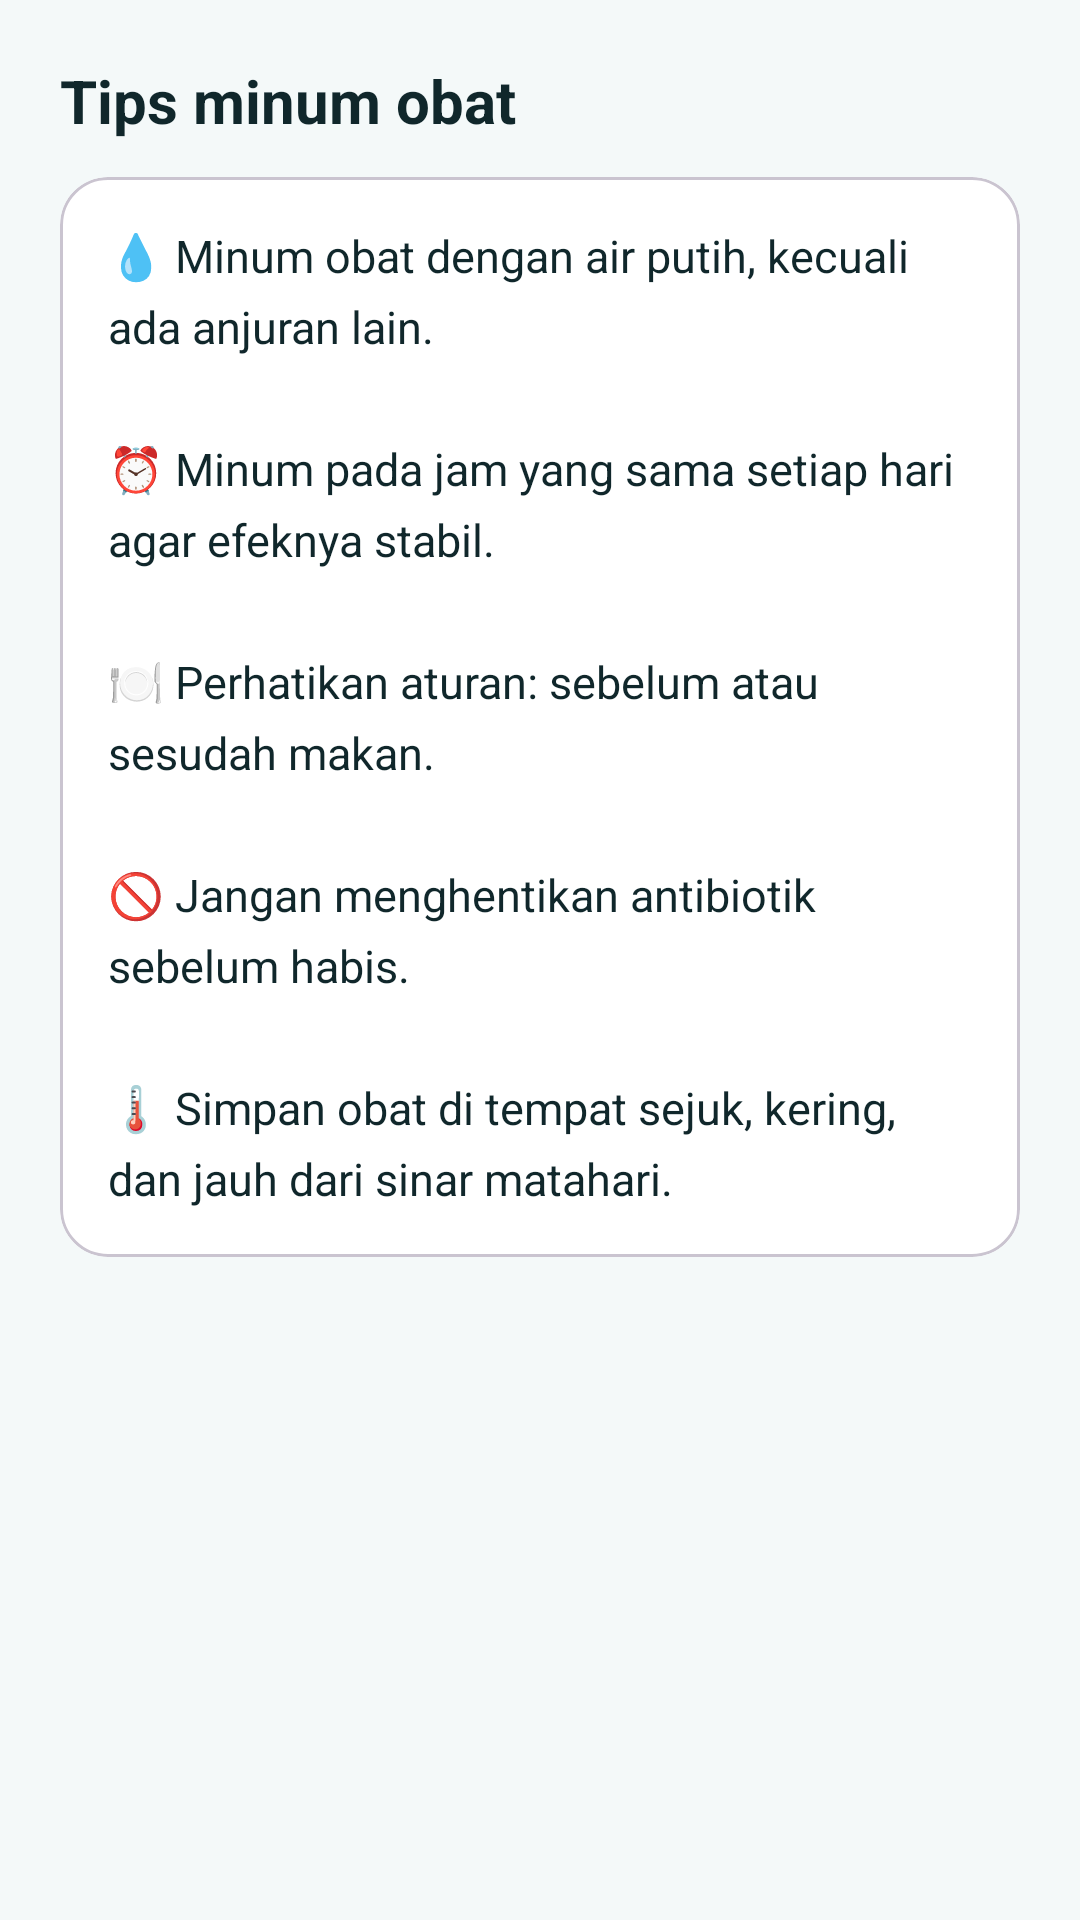

Here is an Android app screen rendered from its layout file. Give the layout XML and the strings, colors and styles it references.
<!-- AndroidManifest.xml: application theme Theme.Projek_Aisyah -->
<!-- res/layout/fragment_tab_tips.xml -->
<?xml version="1.0" encoding="utf-8"?>
<ScrollView xmlns:android="http://schemas.android.com/apk/res/android"
    xmlns:tools="http://schemas.android.com/tools"
    android:layout_width="match_parent"
    android:layout_height="match_parent"
    xmlns:app="http://schemas.android.com/apk/res-auto"
    tools:context=".obat.TabTipsFragment"
    android:background="@color/mr_bg"
    android:padding="20dp">

    <LinearLayout
        android:layout_width="match_parent"
        android:layout_height="wrap_content"
        android:orientation="vertical">

        <TextView
            android:layout_width="wrap_content"
            android:layout_height="wrap_content"
            android:text="Tips minum obat"
            android:textColor="@color/mr_ink"
            android:textSize="20sp"
            android:textStyle="bold" />

        <com.google.android.material.card.MaterialCardView
            android:layout_width="match_parent"
            android:layout_height="wrap_content"
            android:layout_marginTop="12dp"
            app:cardBackgroundColor="@android:color/white"
            app:cardCornerRadius="16dp"
            app:cardElevation="0dp">

            <TextView
                android:layout_width="match_parent"
                android:layout_height="wrap_content"
                android:lineSpacingExtra="6dp"
                android:padding="16dp"
                android:text="💧 Minum obat dengan air putih, kecuali ada anjuran lain.&#10;&#10;⏰ Minum pada jam yang sama setiap hari agar efeknya stabil.&#10;&#10;🍽️ Perhatikan aturan: sebelum atau sesudah makan.&#10;&#10;🚫 Jangan menghentikan antibiotik sebelum habis.&#10;&#10;🌡️ Simpan obat di tempat sejuk, kering, dan jauh dari sinar matahari."
                android:textColor="@color/mr_ink"
                android:textSize="15sp" />
        </com.google.android.material.card.MaterialCardView>
    </LinearLayout>
</ScrollView>
<!-- resources referenced by this layout -->
<resources>
  <color name="mr_bg">#F4F9F9</color>
  <color name="mr_ink">#10272B</color>
  <style name="Theme.Projek_Aisyah" parent="Base.Theme.Projek_Aisyah" />
  <style name="Base.Theme.Projek_Aisyah" parent="Theme.Material3.DayNight.NoActionBar">
          
          
      </style>
</resources>
